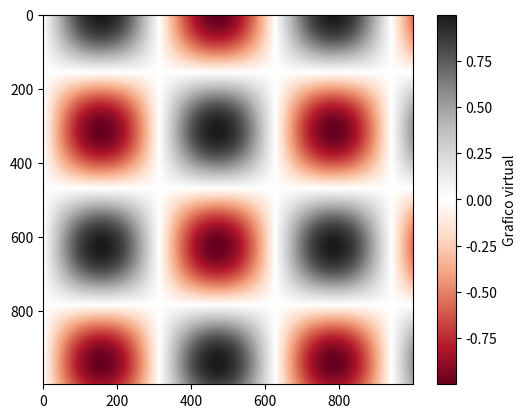

Reproduce this figure in Python.
#/usr/bin/env python3

import pandas as pd
import numpy as np
import matplotlib.pyplot as plt

def Graphic():
    #si queremos personalizar la barra de colores que se muestra podemos usar colorbar() y sus propiedades
    x=np.linspace(0,10,1000)
    I=np.sin(x)*np.cos(x[:,np.newaxis])
    #usamo imshow() cuando queremos mostrar grafico de matrices multiples
    plt.imshow(I,cmap='RdGy')
    plt.colorbar(label='Grafico virtual')
    plt.show()
    
def Graphic2():
    #elegir mapa  colores: Existen 3 categorias para elegir mapas de colores
    #mc: secuenciales, usando una continua secuencia de colores (binary,viridis)
    #mc: divergentes, usan  dos colores que muestran las desviacion positiva y negativa de una media
    #mc: cualitativos mezclan colores sin una secuencia en particular
    
    #fragmento de ejemplos
    plt.scatter([],[],c=['lista de colores'],s=['lista de tamaños'],cmap=plt.cm.get_cmap('viridis',5))

    plt.colorbar(ticks=range(12),label='something here!')
    plt.clim(-12,12) #podemos usar esta uncion para ajustar el rango del color bar
    #podemos usar la funcion plt.cm.get_cmap() para obtener cmap's
if __name__=="__main__":
    Graphic()